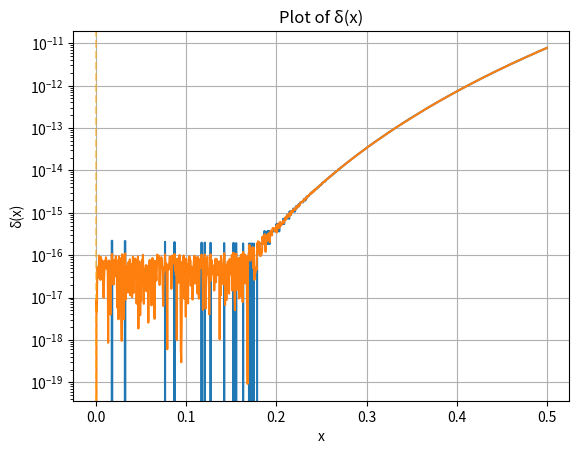
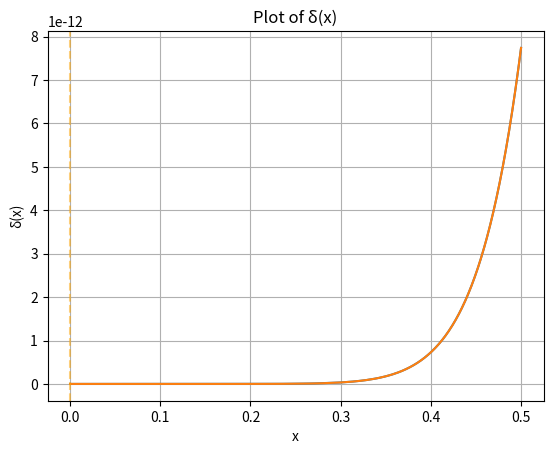

Reproduce these figures in Python, in order.

import numpy as np
import csv
import matplotlib.pyplot as plt


def taylorExponential_allsums(terms=1, x_0=0.0):
    invert = False
    if x_0 < 0:
        invert = True
    x_0 = np.abs(x_0)
    summands = [1, x_0]

    for n in range(terms+1):
        if n < 2:
            continue
        factor = x_0/n
        summands.append(summands[-1]*factor)
    summands = np.array(summands)

    forward = 0
    backward = 0
    for n in range(len(summands)):
        forward = forward + summands[n]
        reverse = len(summands) - 1 - n
        backward = backward + summands[reverse]
    check_sum = np.sum(summands)

    if invert:
        forward = 1/forward
        backward = 1/backward
        check_sum = 1/check_sum

    return summands, check_sum, forward, backward

def allErrors(terms=1, x_0=0.0, output=False, long=False):
    summands, np_sum, forward_sum, backward_sum = taylorExponential_allsums(terms=terms, x_0=x_0)
    if long:
        true_value = np.exp(np.longdouble(x_0))
    else:
        true_value = np.exp(x_0)

    taylor_value = taylor_exp(x_0)

    taylor_value_abs_error = np.abs(forward_sum - true_value)
    taylor_value_rel_error = taylor_value_abs_error / true_value

    forward_abs_error = np.abs(forward_sum - true_value)
    forward_rel_error = forward_abs_error / true_value

    backward_abs_error = np.abs(backward_sum - true_value)
    backward_rel_error = backward_abs_error / true_value

    check_abs_error = np.abs(np_sum - true_value)
    check_rel_error = check_abs_error / true_value

    if output:
        print('"True" Value:', f"{true_value:.3E}")
        print("Taylor Value:", f"{taylor_value:.3E}")
        print("Taylor Absolute Error:", f"{taylor_value_abs_error:.3E}")
        print("Taylor Relative Error:", f"{taylor_value_rel_error:.3E}")
        print("Forward Sum Value:", f"{forward_sum:.3E}")
        print("Forward Absolute Error:", f"{forward_abs_error:.3E}")
        print("Forward Relative Error:", f"{forward_rel_error:.3E}")
        print("Backward Sum Value:", f"{backward_sum:.3E}")
        print("Backward Absolute Error:", f"{backward_abs_error:.3E}")
        print("Backward Relative Error:", f"{backward_rel_error:.3E}")
        print("CheckSum Absolute Error:", f"{check_abs_error:.3E}")
        print("CheckSum Relative Error:", f"{check_rel_error:.3E}")

    return (true_value,
            taylor_value, taylor_value_abs_error, taylor_value_rel_error,
            forward_sum, forward_abs_error, forward_rel_error,
            backward_sum, backward_abs_error, backward_rel_error,
            check_abs_error, check_rel_error)


def txt_write_error(term_values=None, x_0_values=None, long=False):
    if term_values is None:
        term_values = [1]
    if x_0_values is None:
        x_0_values = [0]
    txt_file_path = 'error_analysis_table.txt'

    with open(txt_file_path, 'w') as txtfile:
        txtfile.write(
            "{:<8} {:<8} {:<15} {:<15} {:<15} {:<15} {:<15} {:<15} {:<15} {:<15} {:<15} {:<15} {:<15}\n".format("terms", "x_0", "True Value",
                                                                                           "Taylor(x)",
                                                                                           "Taylor Abs Err",
                                                                                           "Taylor Rel Err",
                                                                                           "Forward Sum",
                                                                                           "Forward Abs Err",
                                                                                           "Forward Rel Err",
                                                                                           "Backward Sum",
                                                                                           "Backward Abs Err",
                                                                                           "Backward Rel Err",
                                                                                           "CheckSum Abs Err"
                                                                                           "CheckSum Rel Err"))

        for x_0 in x_0_values:
            for terms in term_values:
                true_value, taylor_value, taylor_value_abs_error, taylor_value_rel_error, forward_sum, forward_abs_error, forward_rel_error, backward_sum, backward_abs_error, backward_rel_error, check_abs_error, check_rel_error = allErrors(
                    terms=terms, x_0=x_0, long=long)

                txtfile.write(
                    "{:<8} {:<8} {:<15.3e} {:<15.3e} {:<15.3e} {:<15.3e} {:<15.3e} {:<15.3e} {:<15.3e} {:<15.3e} {:<15.3e} {:<15.3e} {:<15.3e} {:<15.3e}\n".format(
                        terms, x_0, true_value, taylor_value, taylor_value_abs_error, taylor_value_rel_error, forward_sum, forward_abs_error, forward_rel_error, backward_sum,
                        backward_abs_error, backward_rel_error, check_abs_error, check_rel_error))

    print("Data has been written to", txt_file_path)

'''def csv_write_error(term_values=None, x_0_values=None):
    if term_values is None:
        term_values = [1]
    if x_0_values is None:
        x_0_values = [0]
    csv_file_path = 'error_analysis_table.csv'

    with (((open(csv_file_path, 'w', newline='') as csvfile))):
        writer = csv.writer(csvfile, delimiter=';')

        writer.writerow(
            ["terms", "x_0", "True Value", "Taylor(x)", "Taylor Abs Err", "Taylor Rel Err",
             "Forward Sum", "Forward Abs Err", "Forward Rel Err", "Backward Sum",
             "Backward Abs Err", "Backward Rel Err"])

        for x_0 in x_0_values:
            for terms in term_values:
                true_value, taylor_value, taylor_value_abs_error,taylor_value_rel_error, forward_sum, forward_abs_error, forward_rel_error, backward_sum, backward_abs_error, backward_rel_error, check_abs_error, check_rel_error = allErrors(
                    terms=terms, x_0=x_0)

                writer.writerow(
                    [terms, x_0, true_value, taylor_value, taylor_value_abs_error, taylor_value_rel_error, forward_sum, forward_abs_error, forward_rel_error, backward_sum,
                     backward_abs_error, backward_rel_error])

    print("Data has been written to", csv_file_path)'''

def taylor_exp(x):
    ln2 = np.log(2.0)
    if np.abs(x) > ln2:
        invert = False
        if x < 0.0:
            invert = True
        x = np.abs(x)

        u = int(x / ln2)
        r = x - u * ln2
        result = (np.power(2.0, u) * taylorExponential_back(terms=10, x_0=r))
        if invert:
            result = 1.0/result
    else:
        result = taylorExponential_back(terms=10, x_0=x)
    return result

def taylorExponential_back(terms=1, x_0=0.0):
    invert = False
    if x_0 < 0:
        invert = True
    x_0 = np.abs(x_0)
    summands = [1, x_0]

    for n in range(terms+1):
        if n < 2:
            continue
        factor = x_0/n
        summands.append(summands[-1]*factor)

    backward = 0
    for n in range(len(summands)):
        reverse = len(summands) - 1 - n
        backward = backward + summands[reverse]


    if invert:
        backward = 1 / backward

    return backward

def plotting_delta(x_values, function, *args, logscale=False):
    def delta_long(x):
        return np.abs((np.exp(np.longdouble(x))-function(*args, x)) / np.exp(np.longdouble(x)))
    def delta(x):
        return np.abs((np.exp(x)-function(*args, x)) / np.exp(x))

    y_values_long = []
    y_values=[]
    for item in x_values:
        y_values_long.append(delta_long(item))
        y_values.append(delta(item))

    # Plot the function
    plt.plot(x_values, y_values)
    plt.plot(x_values, y_values_long)
    if logscale:
        plt.yscale('log')
    plt.xlabel('x')
    plt.ylabel('δ(x)')
    plt.title("Plot of δ(x)")
    plt.grid(True)

    helping_line = True
    if helping_line:
        multiples_of_log2 = np.arange(np.ceil(min(x_values) / np.log(2)), np.floor(max(x_values) / np.log(2)) + 1)
        for multiple in multiples_of_log2:
            plt.axvline(x=multiple * np.log(2), color='orange', linestyle='--', alpha=0.5)

    plt.show()

def main():
    error = True
    if error:
        txt_write_error(term_values=[10, 50], x_0_values=[1.0, 10.0, 20.0, -10.0, -20.0], long=False)
        #csv_write_error(term_values=[10, 50], x_0_values=[1.0, 10.0, 20.0, -10.0, -20.0])

    plot = True
    if plot:
        x_values = np.linspace(0, 0.5, 1000)
        plotting_delta(x_values, taylorExponential_back, 10, logscale=True)
        plotting_delta(x_values, taylor_exp, logscale=False)




if __name__ == "__main__":
    main()
